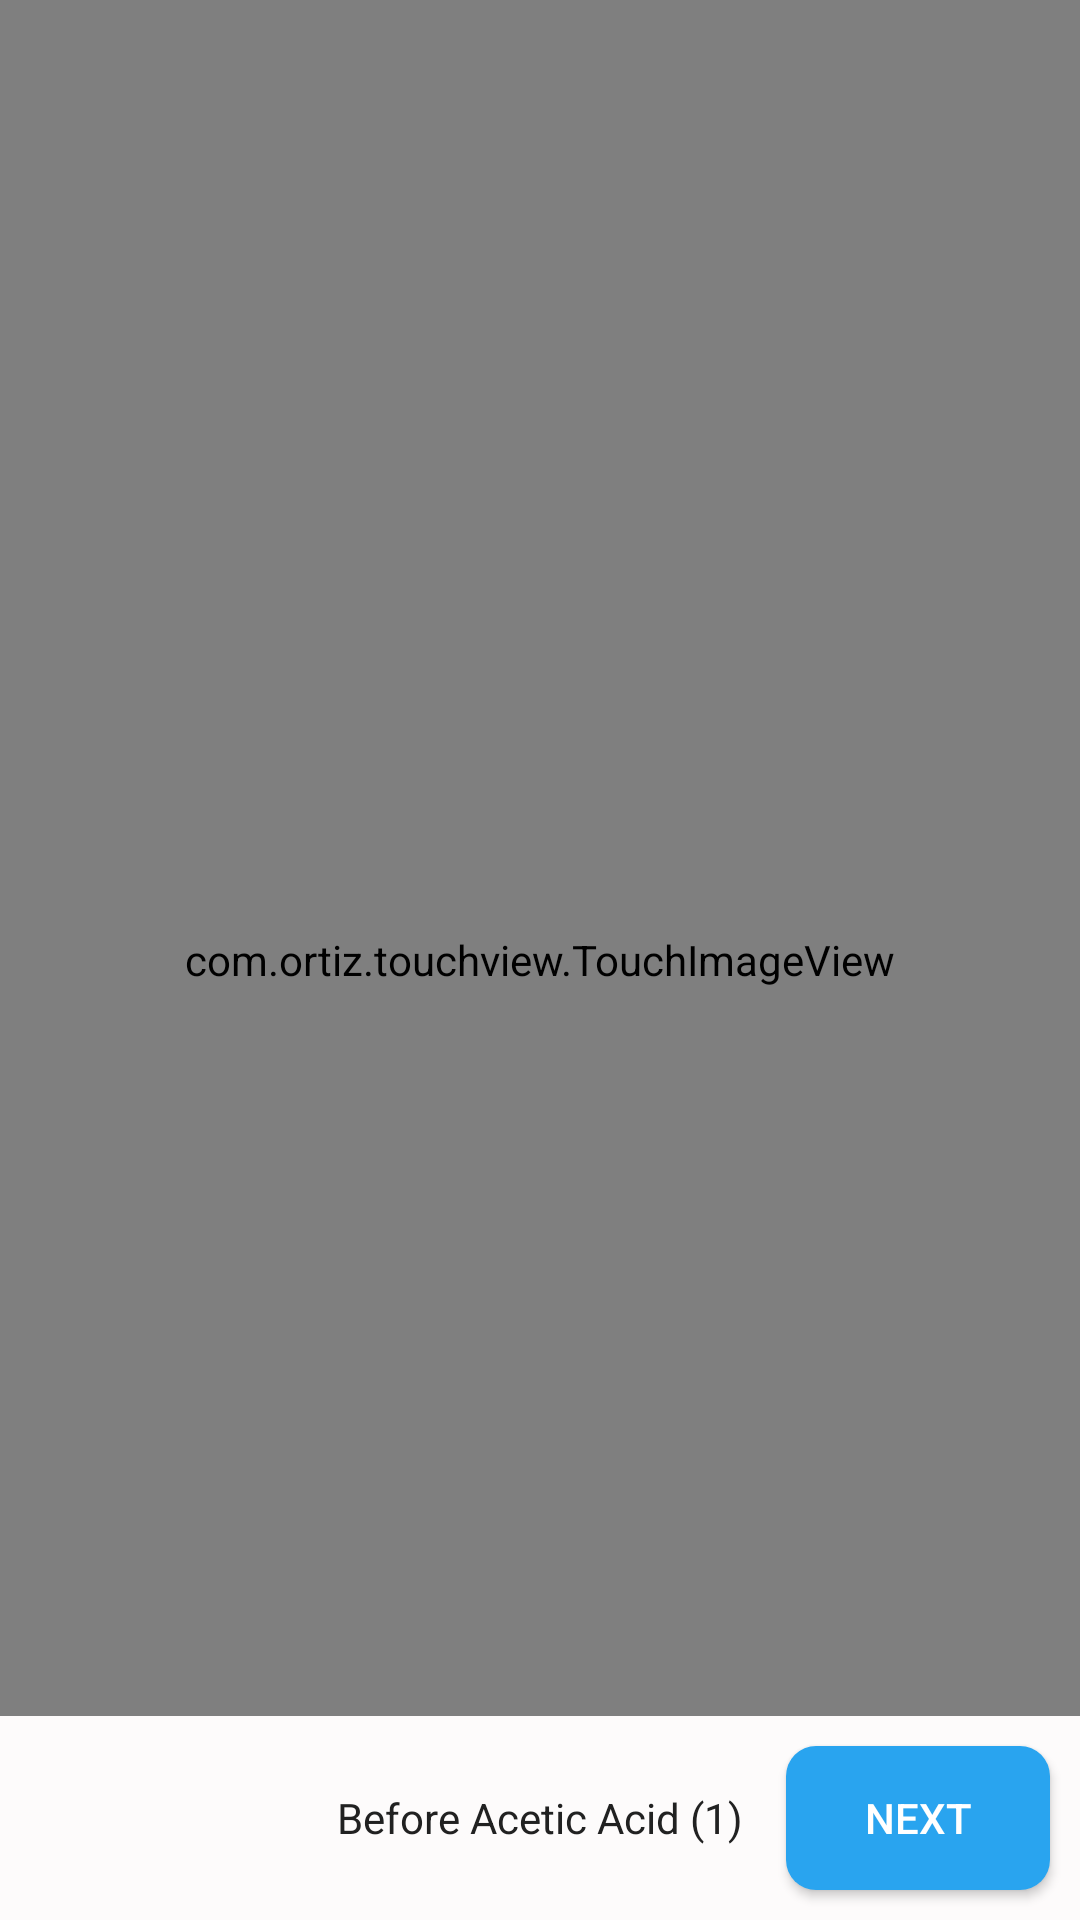

This screen was rendered from an Android layout file. Write that file and the resources it references.
<!-- AndroidManifest.xml: application theme AppTheme -->
<!-- res/layout/fragment_image1.xml -->
<?xml version="1.0" encoding="utf-8"?>
<androidx.constraintlayout.widget.ConstraintLayout xmlns:android="http://schemas.android.com/apk/res/android"
    xmlns:tools="http://schemas.android.com/tools"
    android:layout_width="match_parent"
    android:layout_height="match_parent"
    xmlns:app="http://schemas.android.com/apk/res-auto"
    android:background="@color/colorBackground"
    tools:context=".Fragments.Image1Fragment">

    <com.ortiz.touchview.TouchImageView
        android:id="@+id/singleImage"
        android:layout_width="match_parent"
        android:layout_height="match_parent"
        android:background="#000"/>

    <RelativeLayout
        android:id="@+id/buttons"
        android:layout_width="match_parent"
        android:layout_height="wrap_content"
        android:layout_alignParentBottom="true"
        android:background="#FDFBFB"
        app:layout_constraintBottom_toBottomOf="parent">

        <TextView
            android:layout_width="wrap_content"
            android:layout_height="wrap_content"
            android:text="Before Acetic Acid (1)"
            android:layout_centerInParent="true"
            android:textColor="@color/colorTextPrimary"/>


        <Button
            android:id="@+id/next"
            android:layout_width="wrap_content"
            android:layout_height="wrap_content"
            android:layout_alignParentRight="true"
            android:layout_margin="10dp"
            android:background="@drawable/primary_btn"
            android:text="next"
            android:textColor="@color/colorBackground" />

    </RelativeLayout>

</androidx.constraintlayout.widget.ConstraintLayout>
<!-- resources referenced by this layout -->
<resources>
  <color name="colorBackground">#FFFFFF</color>
  <color name="colorTextPrimary">#212121</color>
  <!-- drawable primary_btn (drawable) -->
  <?xml version="1.0" encoding="utf-8"?>
  <selector xmlns:android="http://schemas.android.com/apk/res/android">
      <item android:state_enabled="false">
          <shape>
              <solid android:color="@color/colorLine" />
              <corners android:radius="10dp" />
          </shape>
      </item>
      <item>
          <shape>
              <solid android:color="#29A4EF" />
              <corners android:radius="10dp" />
          </shape>
      </item>
  </selector>
  <style name="AppTheme" parent="Theme.AppCompat.Light.NoActionBar">
          
          <item name="colorPrimary">@color/colorMainBlue</item>
          <item name="colorPrimaryDark">@color/colorMainBlue</item>
          <item name="colorAccent">@color/colorAccent</item>
          <item name="android:itemBackground">@color/colorBackground</item>
          <item name="android:itemTextAppearance">@style/CustomTextMenu</item>
      </style>
  <color name="colorLine">#c6c6c6</color>
  <color name="colorMainBlue">#0086D8</color>
  <color name="colorAccent">#0086D8</color>
  <style name="CustomTextMenu" parent="@android:style/TextAppearance.Widget.IconMenu.Item">
          <item name="android:textColor">@color/colorPrimary</item>
      </style>
  <color name="colorPrimary">#0086D8</color>
</resources>
